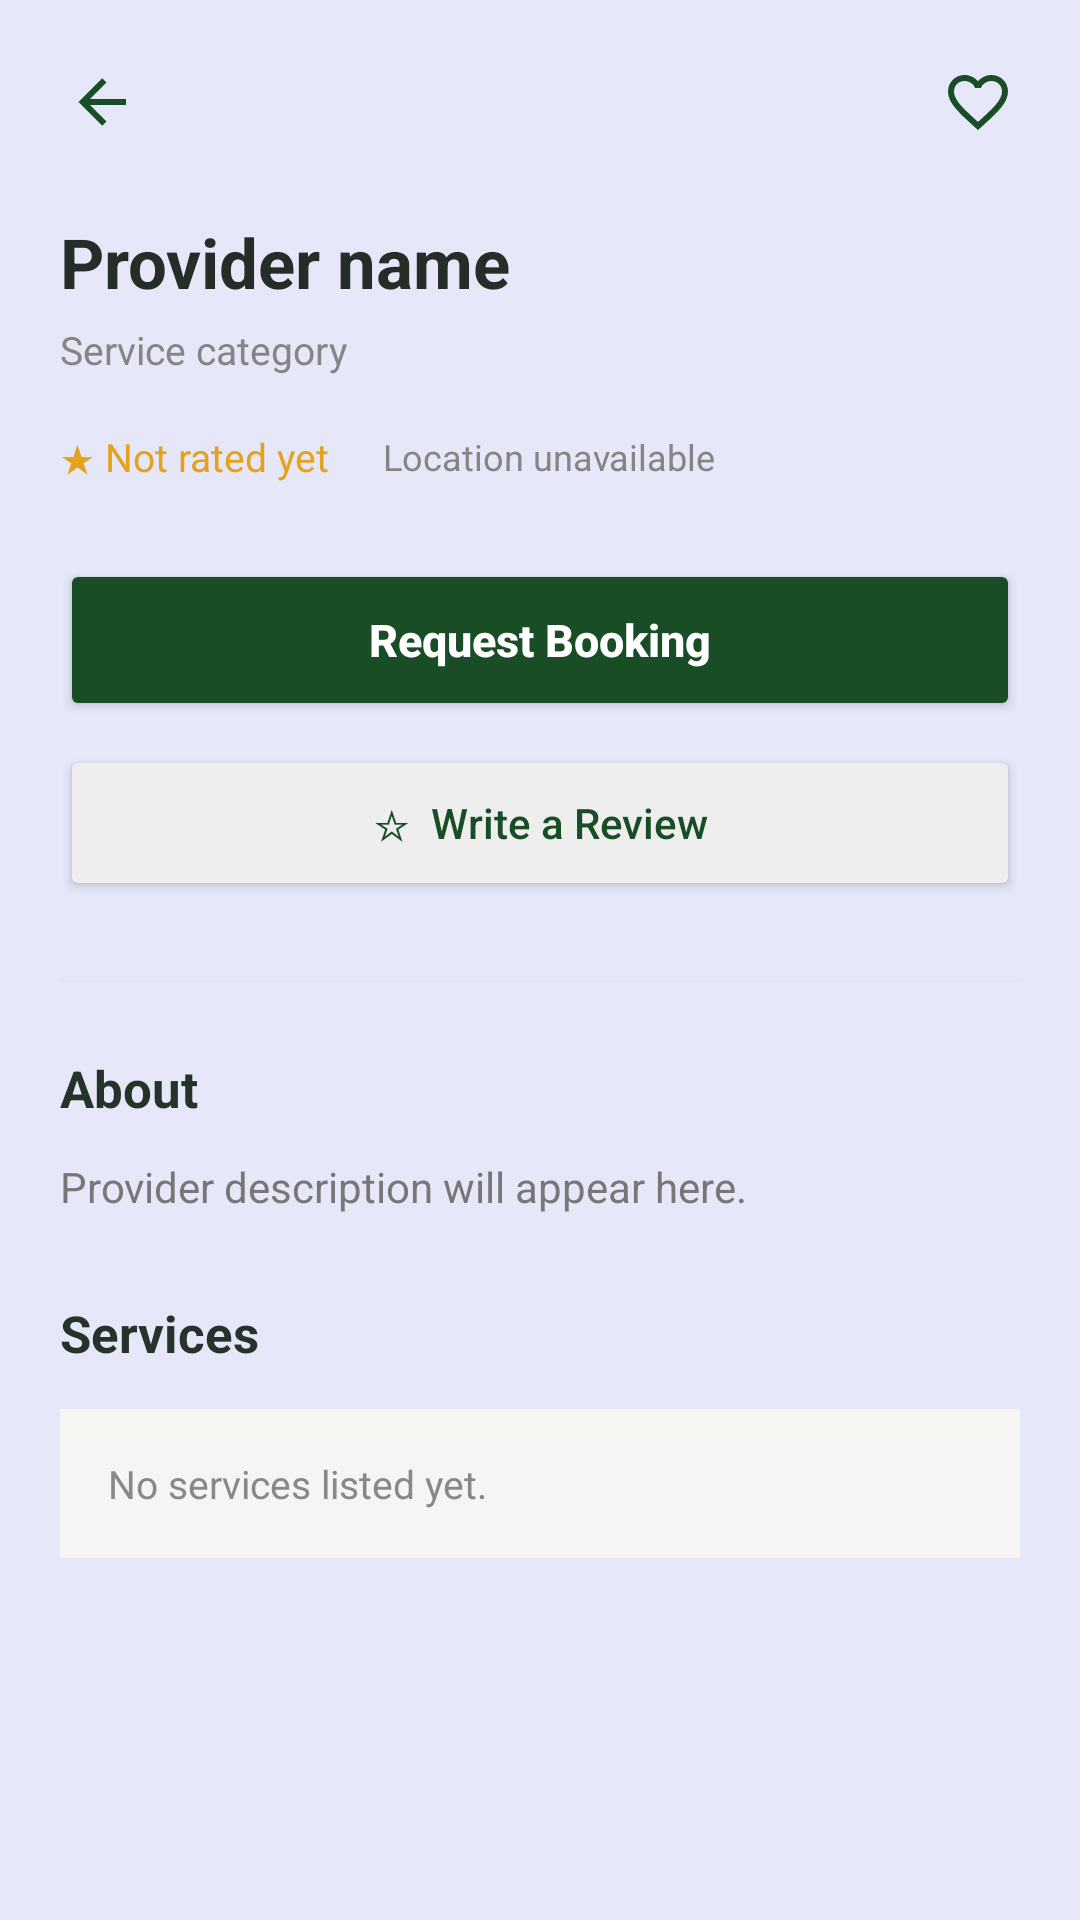

Reconstruct the res/layout file that produces this screen, plus the resources it refers to.
<!-- AndroidManifest.xml: application theme Theme.GeoConnect -->
<!-- res/layout/activity_details.xml -->
<?xml version="1.0" encoding="utf-8"?>
<androidx.constraintlayout.widget.ConstraintLayout xmlns:android="http://schemas.android.com/apk/res/android"
    xmlns:app="http://schemas.android.com/apk/res-auto"
    xmlns:tools="http://schemas.android.com/tools"
    android:id="@+id/main"
    android:layout_width="match_parent"
    android:layout_height="match_parent"
    android:background="@color/glitter"
    tools:context=".DetailsActivity">

    <ScrollView
        android:id="@+id/providerScroll"
        android:layout_width="0dp"
        android:layout_height="0dp"
        android:fillViewport="true"
        android:scrollbars="none"
        app:layout_constraintTop_toTopOf="parent"
        app:layout_constraintBottom_toBottomOf="parent"
        app:layout_constraintStart_toStartOf="parent"
        app:layout_constraintEnd_toEndOf="parent">

        <LinearLayout
            android:layout_width="match_parent"
            android:layout_height="wrap_content"
            android:orientation="vertical"
            android:paddingTop="12dp">

            
            <RelativeLayout
                android:layout_width="match_parent"
                android:layout_height="wrap_content"
                android:paddingHorizontal="12dp"
                android:layout_marginBottom="4dp">

                <ImageView
                    android:id="@+id/backButton"
                    android:layout_width="44dp"
                    android:layout_height="44dp"
                    android:layout_alignParentStart="true"
                    android:layout_centerVertical="true"
                    android:src="@drawable/ic_arrow_back"
                    android:padding="10dp"
                    android:contentDescription="Go back"
                    android:clickable="true"
                    android:focusable="true"
                    app:tint="#194D25" />

                <ImageView
                    android:id="@+id/saveProviderButton"
                    android:layout_width="44dp"
                    android:layout_height="44dp"
                    android:layout_alignParentEnd="true"
                    android:layout_centerVertical="true"
                    android:src="@drawable/ic_favorite"
                    android:padding="10dp"
                    android:contentDescription="save provider"
                    android:clickable="true"
                    android:focusable="true"
                    app:tint="#194D25" />

            </RelativeLayout>

            <LinearLayout
                android:layout_width="match_parent"
                android:layout_height="wrap_content"
                android:orientation="vertical"
                android:paddingStart="20dp"
                android:paddingTop="12dp"
                android:paddingEnd="20dp"
                android:paddingBottom="35dp">

                <LinearLayout
                    android:layout_width="match_parent"
                    android:layout_height="wrap_content"
                    android:gravity="center_vertical"
                    android:orientation="horizontal">

                    <LinearLayout
                        android:layout_width="0dp"
                        android:layout_height="wrap_content"
                        android:layout_weight="1"
                        android:orientation="vertical">

                        <TextView
                            android:id="@+id/providerName"
                            android:layout_width="match_parent"
                            android:layout_height="wrap_content"
                            android:text="Provider name"
                            android:textColor="#252D28"
                            android:textSize="23sp"
                            android:textStyle="bold" />

                        <TextView
                            android:id="@+id/providerCategory"
                            android:layout_width="match_parent"
                            android:layout_height="wrap_content"
                            android:layout_marginTop="5dp"
                            android:text="Service category"
                            android:textColor="#858585"
                            android:textSize="13sp" />

                    </LinearLayout>

                    <TextView
                        android:id="@+id/verifiedBadge"
                        android:layout_width="40dp"
                        android:layout_height="40dp"
                        android:gravity="center"
                        android:text="✓"
                        android:textColor="#238B46"
                        android:textSize="24sp"
                        android:visibility="gone" />

                </LinearLayout>

                <LinearLayout
                    android:layout_width="match_parent"
                    android:layout_height="wrap_content"
                    android:layout_marginTop="18dp"
                    android:gravity="center_vertical"
                    android:orientation="horizontal">

                    <TextView
                        android:id="@+id/providerRating"
                        android:layout_width="wrap_content"
                        android:layout_height="wrap_content"
                        android:text="★ Not rated yet"
                        android:textColor="#E5A21C"
                        android:textSize="13sp" />

                    <TextView
                        android:id="@+id/providerDistance"
                        android:layout_width="wrap_content"
                        android:layout_height="wrap_content"
                        android:layout_marginStart="18dp"
                        android:text="Location unavailable"
                        android:textColor="#858585"
                        android:textSize="12sp" />

                </LinearLayout>

                <Button
                    android:id="@+id/requestBookingButton"
                    android:layout_width="match_parent"
                    android:layout_height="54dp"
                    android:layout_marginTop="25dp"
                    android:backgroundTint="#194D25"
                    android:text="Request Booking"
                    android:textAllCaps="false"
                    android:textColor="#FFFFFF"
                    android:textSize="15sp"
                    android:textStyle="bold" />

                <Button
                    android:id="@+id/writeReviewButton"
                    android:layout_width="match_parent"
                    android:layout_height="52dp"
                    android:layout_marginTop="8dp"
                    android:backgroundTint="#EEEEEE"
                    android:text="☆  Write a Review"
                    android:textAllCaps="false"
                    android:textColor="#194D25"
                    android:textSize="14sp" />

                <View
                    android:layout_width="match_parent"
                    android:layout_height="1dp"
                    android:layout_marginTop="26dp"
                    android:background="#E6E6E6" />

                <TextView
                    android:layout_width="match_parent"
                    android:layout_height="wrap_content"
                    android:layout_marginTop="24dp"
                    android:text="About"
                    android:textColor="#26332A"
                    android:textSize="17sp"
                    android:textStyle="bold" />

                <TextView
                    android:id="@+id/providerDescription"
                    android:layout_width="match_parent"
                    android:layout_height="wrap_content"
                    android:layout_marginTop="12dp"
                    android:lineSpacingExtra="5dp"
                    android:text="Provider description will appear here."
                    android:textColor="#777777"
                    android:textSize="14sp" />

                <TextView
                    android:layout_width="match_parent"
                    android:layout_height="wrap_content"
                    android:layout_marginTop="28dp"
                    android:text="Services"
                    android:textColor="#26332A"
                    android:textSize="17sp"
                    android:textStyle="bold" />

                <LinearLayout
                    android:id="@+id/servicesContainer"
                    android:layout_width="match_parent"
                    android:layout_height="wrap_content"
                    android:layout_marginTop="14dp"
                    android:orientation="vertical">

                    <TextView
                        android:id="@+id/noServicesText"
                        android:layout_width="match_parent"
                        android:layout_height="wrap_content"
                        android:background="#F5F6F3"
                        android:padding="16dp"
                        android:text="No services listed yet."
                        android:textColor="#888888"
                        android:textSize="13sp" />

                </LinearLayout>

            </LinearLayout>

        </LinearLayout>
    </ScrollView>
</androidx.constraintlayout.widget.ConstraintLayout>
<!-- resources referenced by this layout -->
<resources>
  <color name="glitter">#E6E8FA</color>
  <!-- drawable ic_arrow_back (drawable) -->
  <vector xmlns:android="http://schemas.android.com/apk/res/android" android:height="24dp" android:width="24dp" android:viewportWidth="24" android:viewportHeight="24">
      <path android:fillColor="#000000" android:pathData="M20,11V13H8L13.5,18.5L12.08,19.92L4.16,12L12.08,4.08L13.5,5.5L8,11H20Z"/>
  </vector>
  <!-- drawable ic_favorite (drawable) -->
  <vector xmlns:android="http://schemas.android.com/apk/res/android" android:height="18dp" android:tint="#000000" android:viewportHeight="24" android:viewportWidth="24" android:width="18dp">
        
      <path android:fillColor="@android:color/white" android:pathData="M16.5,3c-1.74,0 -3.41,0.81 -4.5,2.09C10.91,3.81 9.24,3 7.5,3 4.42,3 2,5.42 2,8.5c0,3.78 3.4,6.86 8.55,11.54L12,21.35l1.45,-1.32C18.6,15.36 22,12.28 22,8.5 22,5.42 19.58,3 16.5,3zM12.1,18.55l-0.1,0.1 -0.1,-0.1C7.14,14.24 4,11.39 4,8.5 4,6.5 5.5,5 7.5,5c1.54,0 3.04,0.99 3.57,2.36h1.87C13.46,5.99 14.96,5 16.5,5c2,0 3.5,1.5 3.5,3.5 0,2.89 -3.14,5.74 -7.9,10.05z"/>
      
  </vector>
  <style name="Theme.GeoConnect" parent="Base.Theme.GeoConnect" />
  <style name="Base.Theme.GeoConnect" parent="Theme.Material3.DayNight.NoActionBar">
          
          
      </style>
</resources>
